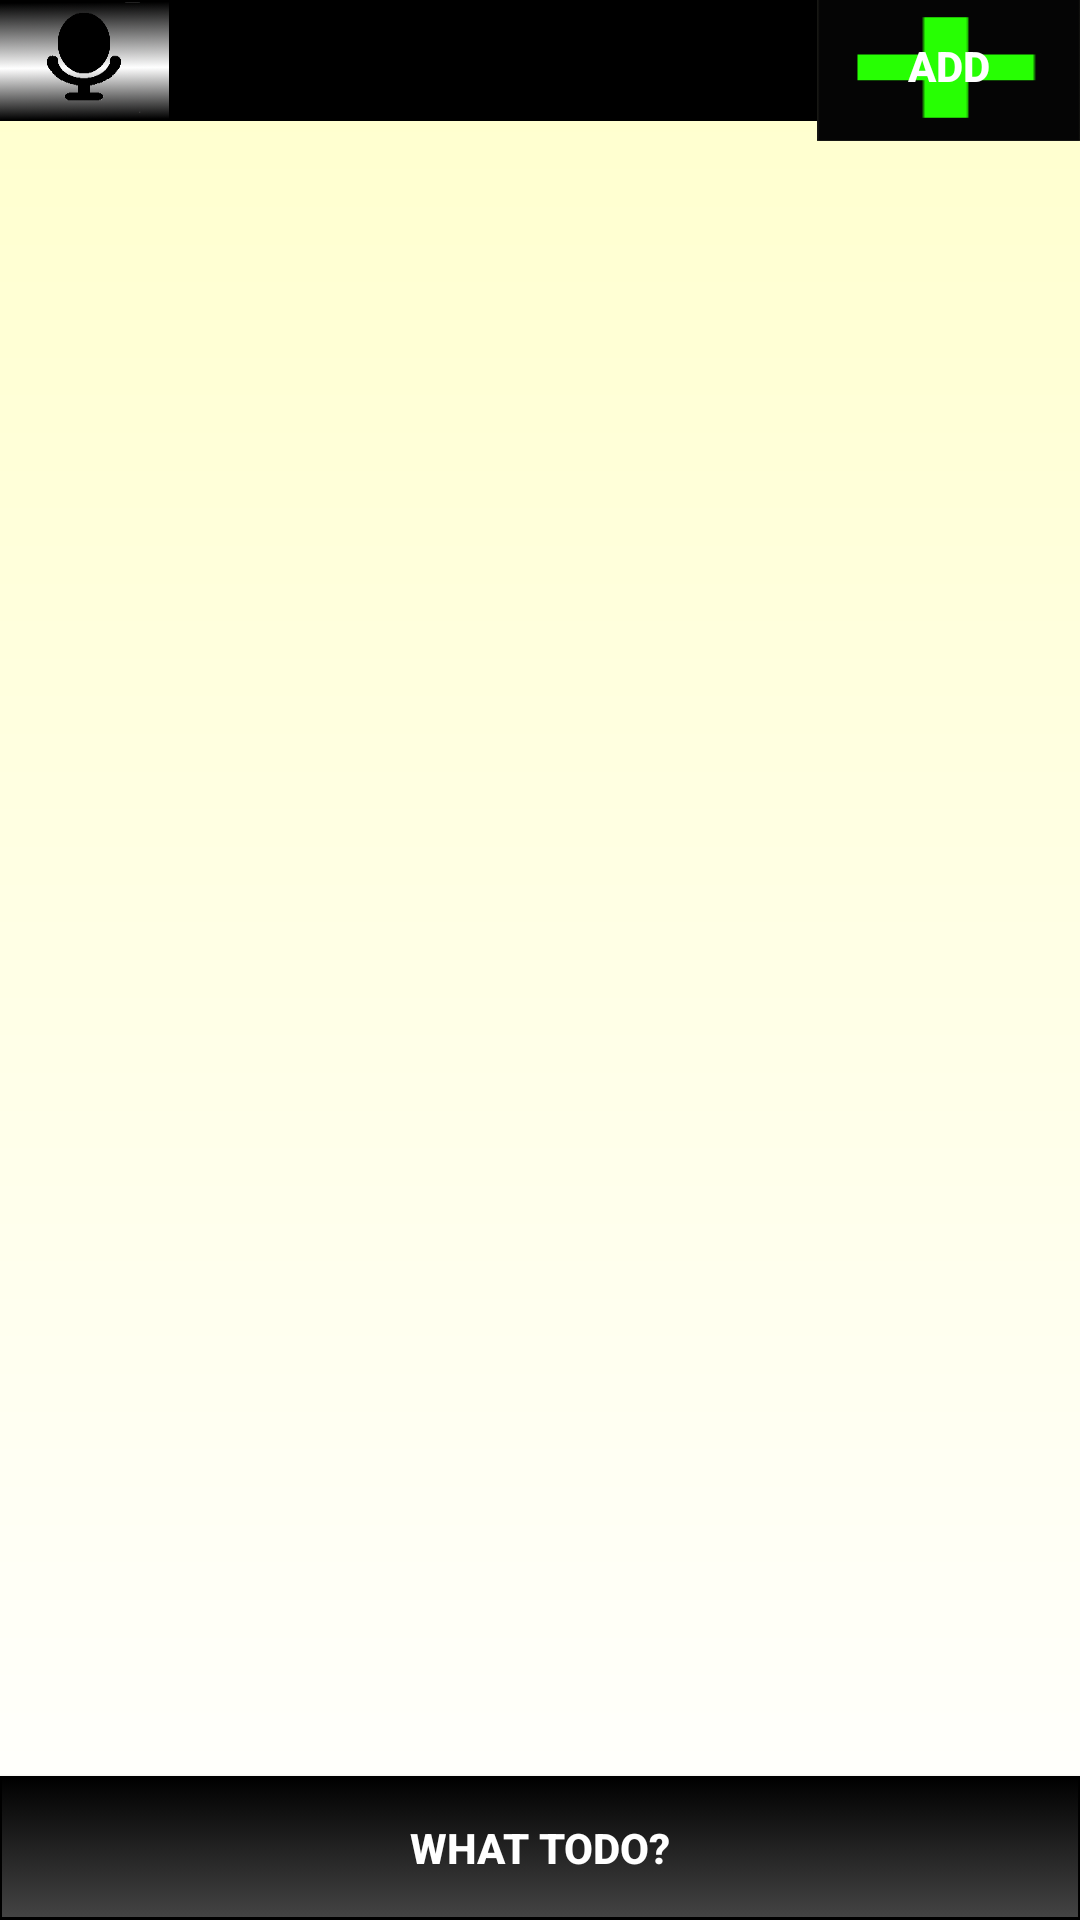

Layout XML and referenced resources for this Android screen:
<!-- AndroidManifest.xml: application theme NoActionBar -->
<!-- res/layout/fragment_my_list.xml -->
<RelativeLayout xmlns:android="http://schemas.android.com/apk/res/android"
    xmlns:tools="http://schemas.android.com/tools"
    android:layout_width="match_parent"
    android:layout_height="match_parent"
    android:background="@drawable/what_todo_bg"
    android:paddingLeft="@dimen/activity_horizontal_margin"
    android:paddingRight="@dimen/activity_horizontal_margin"
    android:paddingTop="@dimen/activity_vertical_margin"
    android:paddingBottom="@dimen/activity_vertical_margin"
    tools:context=".MyListActivity$PlaceholderFragment">

    <EditText
        android:layout_width="match_parent"
        android:layout_height="wrap_content"
        android:background="#000"
        android:textColor="#FFF"
        android:padding="8dp"
        android:id="@+id/add_list_edit_text"
        android:hint="@string/add_list_edit_text"
        android:layout_alignParentTop="true"
        android:layout_toLeftOf="@+id/add_list_btn"
        android:layout_toRightOf="@+id/speak_btn"/>

    <Button
        android:layout_width="wrap_content"
        android:layout_height="wrap_content"
        android:background="@drawable/add_button_custom2"
        android:textColor="#FFF"
        android:textStyle="bold"
        android:text="@string/add_list_btn"
        android:id="@+id/add_list_btn"
        android:layout_alignBaseline="@+id/add_list_edit_text"
        android:layout_alignBottom="@+id/add_list_edit_text"
        android:layout_alignParentRight="true" />

    <View android:id="@+id/fakeView"
        android:layout_width="0dp"
        android:layout_height="0dp"
        android:layout_centerInParent="true"/>

    <ListView
        android:layout_width="wrap_content"
        android:layout_height="wrap_content"
        android:id="@+id/myListView"
        android:layout_centerHorizontal="true"
        android:layout_above="@+id/what_todo_btn"
        android:layout_below="@+id/add_list_edit_text" />

    <Button
        android:layout_width="wrap_content"
        android:layout_height="wrap_content"
        android:background="@drawable/what_todo_button_custom"
        android:textColor="#FFF"
        android:textStyle="bold"
        android:text="@string/what_todo_btn"
        android:id="@+id/what_todo_btn"
        android:layout_alignParentBottom="true"
        android:layout_alignParentLeft="true"
        android:layout_alignParentRight="true" />

    <ImageButton
        style="?android:attr/buttonStyleSmall"
        android:layout_width="wrap_content"
        android:layout_height="wrap_content"
        android:id="@+id/speak_btn"
        android:background="@drawable/stt_mic"
        android:layout_alignParentTop="true"
        android:layout_alignParentLeft="true"
        android:layout_above="@+id/myListView" />

</RelativeLayout>
<!-- resources referenced by this layout -->
<resources>
  <!-- drawable add_button_custom2 (drawable-xxhdpi) -->
  <?xml version="1.0" encoding="utf-8"?>
  <selector xmlns:android="http://schemas.android.com/apk/res/android">
      <item android:drawable="@drawable/add_after_p150"
          android:state_pressed="true" />
      <item android:drawable="@drawable/add_after_p150"
          android:state_focused="true" />
      <item android:drawable="@drawable/add_p150" />
  </selector>
  <!-- drawable stt_mic: png bitmap (drawable-xxhdpi, 16487 bytes) -->
  <!-- drawable what_todo_bg (drawable-hdpi) -->
  <?xml version="1.0" encoding="utf-8"?>
  <shape xmlns:android="http://schemas.android.com/apk/res/android"
      android:shape="rectangle">
      <gradient android:startColor="#FFFFCC"
          android:endColor="#fff"
          android:angle="270" />
  </shape>
  <!-- drawable what_todo_button_custom (drawable-hdpi) -->
  <?xml version="1.0" encoding="utf-8"?>
  <selector xmlns:android="http://schemas.android.com/apk/res/android">
      <item android:drawable="@drawable/what_todo_button_focused"
          android:state_pressed="true" />
      <item android:drawable="@drawable/what_todo_button_focused"
          android:state_focused="true" />
      <item android:drawable="@drawable/what_todo_button" />
  </selector>
  <string name="add_list_btn">Add</string>
  <string name="add_list_edit_text">New Category</string>
  <string name="what_todo_btn">What ToDo?</string>
  <style name="NoActionBar" parent="Theme.AppCompat.Light.DarkActionBar">
          <item name="android:windowActionBar">false</item>
          <item name="android:windowNoTitle">true</item>
      </style>
  <!-- drawable add_after_p150: png bitmap (drawable-xxhdpi, 3255 bytes) -->
  <!-- drawable add_p150: png bitmap (drawable-xxhdpi, 3295 bytes) -->
  <!-- drawable what_todo_button_focused (drawable-hdpi) -->
  <?xml version="1.0" encoding="utf-8"?>
  <shape xmlns:android="http://schemas.android.com/apk/res/android"
      android:shape="rectangle">
      <gradient android:startColor="#444"
          android:endColor="#000"
          android:angle="270" />
      <corners android:radius="0dp" />
      <stroke android:width="3px" android:color="#000" />
  </shape>
  <!-- drawable what_todo_button (drawable-hdpi) -->
  <?xml version="1.0" encoding="utf-8"?>
  <shape xmlns:android="http://schemas.android.com/apk/res/android"
      android:shape="rectangle">
      <gradient android:startColor="#000"
          android:endColor="#444"
          android:angle="270" />
      <corners android:radius="0dp" />
      <stroke android:width="3px" android:color="#000" />
  </shape>
</resources>
